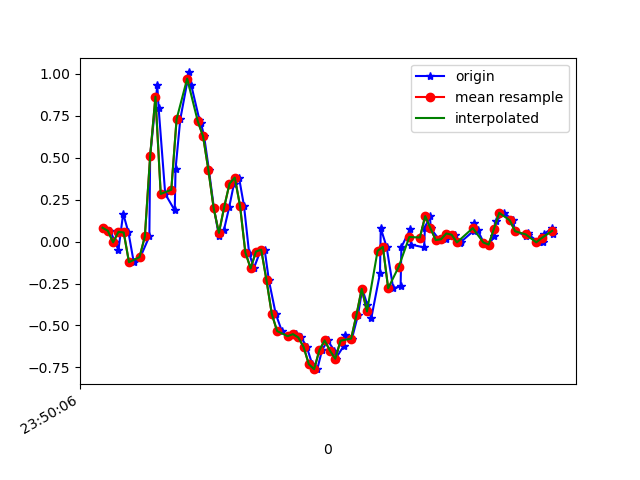

Source data for this figure (header and first rows):
1617666606300, 362242999083826, 0.08254754, 0.19983065, 9.7E-5
1617666606329, 362243018124242, 0.06422, -0.229, 0.04408
1617666606348, 362243037269235, -0.004195, 0.00191, 0.02331
1617666606360, 362243056309651, -0.05062, -0.262, 0.05385
1617666606378, 362243075325251, 0.1668, -0.01397, 0.04774
1617666606398, 362243094394867, 0.05445, -0.1447, 0.1113
1617666606418, 362243113413267, -0.1227, -0.4159, 0.08928
1617666606443, 362243132456467, -0.09216, 0.04101, 0.03675
1617666606477, 362243151474867, 0.03123, -0.4489, -0.02922
1617666606480, 362243170518067, 0.5102, -0.5747, -0.1648
1617666606507, 362243189536499, 0.9316, -0.5662, -0.1086
1617666606512, 362243208563219, 0.7973, -1.463, -0.01701
1617666606537, 362243227606963, 0.2841, -1.304, -0.1062
1617666606573, 362243246625907, 0.1864, -1.357, -0.09031
1617666606576, 362243265669651, 0.432, -2.114, -0.09764
1617666606594, 362243284688595, 0.7301, -1.844, -0.1807
1617666606627, 362243303716499, 1.009, -1.971, -0.1551
1617666606635, 362243322734643, 0.9353, -2.437, -0.1697
1617666606666, 362243341777555, 0.7276, -2.407, -0.2064
1617666606672, 362243360795667, 0.7081, -2.538, -0.1709
1617666606684, 362243379838579, 0.6287, -2.563, -0.1734
1617666606702, 362243398831379, 0.4295, -2.553, -0.1697
1617666606721, 362243417873171, 0.2011, -2.475, -0.1722
1617666606740, 362243436890195, 0.0349, -2.343, -0.21
1617666606759, 362243455931987, 0.06911, -2.146, -0.2748
1617666606779, 362243474949011, 0.2059, -1.864, -0.3285
1617666606797, 362243493990803, 0.3452, -1.533, -0.3212
1617666606816, 362243513009427, 0.3819, -1.197, -0.2662
1617666606835, 362243532051283, 0.2121, -0.8667, -0.2149
1617666606854, 362243551068371, -0.06528, -0.5234, -0.2027
1617666606872, 362243570110227, -0.1594, -0.1594, -0.1722
1617666606896, 362243589152083, -0.05917, 0.2279, -0.105
1617666606913, 362243608184723, -0.04818, 0.5688, -0.01212
1617666606929, 362243627227091, -0.2314, 0.8571, 0.07218
1617666606955, 362243646244627, -0.4318, 1.122, 0.1675
1617666606978, 362243665286995, -0.5332, 1.357, 0.2738
1617666607001, 362243684329363, -0.5637, 1.578, 0.352
1617666607024, 362243703332499, -0.5528, 1.759, 0.3825
1617666607031, 362243722374419, -0.5503, 1.9, 0.3849
1617666607051, 362243741391571, -0.5711, 1.971, 0.4143
1617666607072, 362243760433491, -0.6273, 2.001, 0.4485
1617666607093, 362243779450707, -0.7311, 2.02, 0.4277
1617666607112, 362243798492627, -0.7604, 2.037, 0.3788
1617666607130, 362243817517459, -0.6468, 2.021, 0.3849
1617666607151, 362243836559571, -0.5894, 1.951, 0.4106
1617666607177, 362243855601747, -0.6505, 1.867, 0.3691
1617666607181, 362243874619091, -0.6981, 1.787, 0.3092
1617666607212, 362243893661203, -0.6224, 1.643, 0.286
1617666607218, 362243912677843, -0.5589, 1.466, 0.2615
1617666607243, 362243931720019, -0.5784, 1.314, 0.1797
1617666607266, 362243950737299, -0.4379, 1.196, 0.1259
1617666607282, 362243969779475, -0.2815, 1.039, 0.1247
1617666607301, 362243988821651, -0.3756, 0.8669, 0.07707
1617666607316, 362244007830419, -0.4575, 0.7349, -0.0109
1617666607349, 362244026872339, -0.1899, 0.6568, -0.03411
1617666607352, 362244045889555, 0.07888, 0.537, -0.002346
1617666607374, 362244064931475, -0.03107, 0.3525, 0.01842
1617666607399, 362244083948691, -0.2779, 0.1852, 0.01598
1617666607427, 362244102990611, -0.2669, 0.09721, -0.00479
1617666607430, 362244122006035, -0.0323, 0.07277, -0.009677
1617666607463, 362244141047955, 0.07277, 0.03734, -0.00479
... 29 more rows
